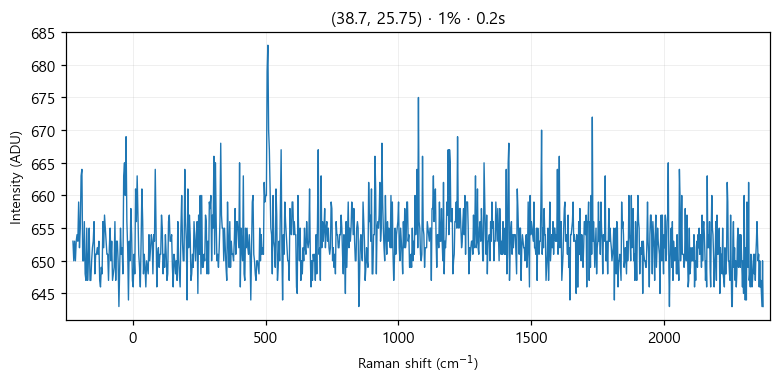

The data file committed next to this chart (first rows):
# laser_power_pct, 1
# exposure_time, 0.2
# laser_nm, 532
# mode, single
pixel, raman_shift_cm-1, wavelength_nm, intensity
0, -225, 525.7, 653
1, -221.9, 525.8, 650
2, -218.9, 525.9, 653
3, -215.8, 526, 650
4, -212.7, 526.1, 653
5, -209.7, 526.2, 654
6, -206.6, 526.2, 653
7, -203.5, 526.3, 659
8, -200.5, 526.4, 652
9, -197.4, 526.5, 655
10, -194.4, 526.6, 663
11, -191.3, 526.7, 664
12, -188.3, 526.7, 650
13, -185.2, 526.8, 650
14, -182.1, 526.9, 656
15, -179.1, 527, 648
16, -176, 527.1, 647
17, -173, 527.2, 655
18, -169.9, 527.3, 647
19, -166.9, 527.3, 650
20, -163.9, 527.4, 655
21, -160.8, 527.5, 647
22, -157.8, 527.6, 647
23, -154.7, 527.7, 650
24, -151.7, 527.8, 652
25, -148.6, 527.8, 653
26, -145.6, 527.9, 656
27, -142.6, 528, 648
28, -139.5, 528.1, 651
29, -136.5, 528.2, 651
30, -133.5, 528.3, 652
31, -130.4, 528.4, 651
32, -127.4, 528.4, 653
33, -124.4, 528.5, 647
34, -121.3, 528.6, 646
35, -118.3, 528.7, 649
36, -115.3, 528.8, 648
37, -112.3, 528.9, 656
38, -109.2, 528.9, 652
39, -106.2, 529, 657
40, -103.2, 529.1, 655
41, -100.2, 529.2, 653
42, -97.17, 529.3, 651
43, -94.15, 529.4, 651
44, -91.13, 529.5, 647
45, -88.12, 529.5, 652
46, -85.1, 529.6, 655
47, -82.09, 529.7, 650
48, -79.08, 529.8, 653
49, -76.07, 529.9, 647
50, -73.06, 530, 648
51, -70.05, 530, 649
52, -67.04, 530.1, 656
53, -64.03, 530.2, 647
54, -61.03, 530.3, 653
55, -58.03, 530.4, 653
... 968 more rows
